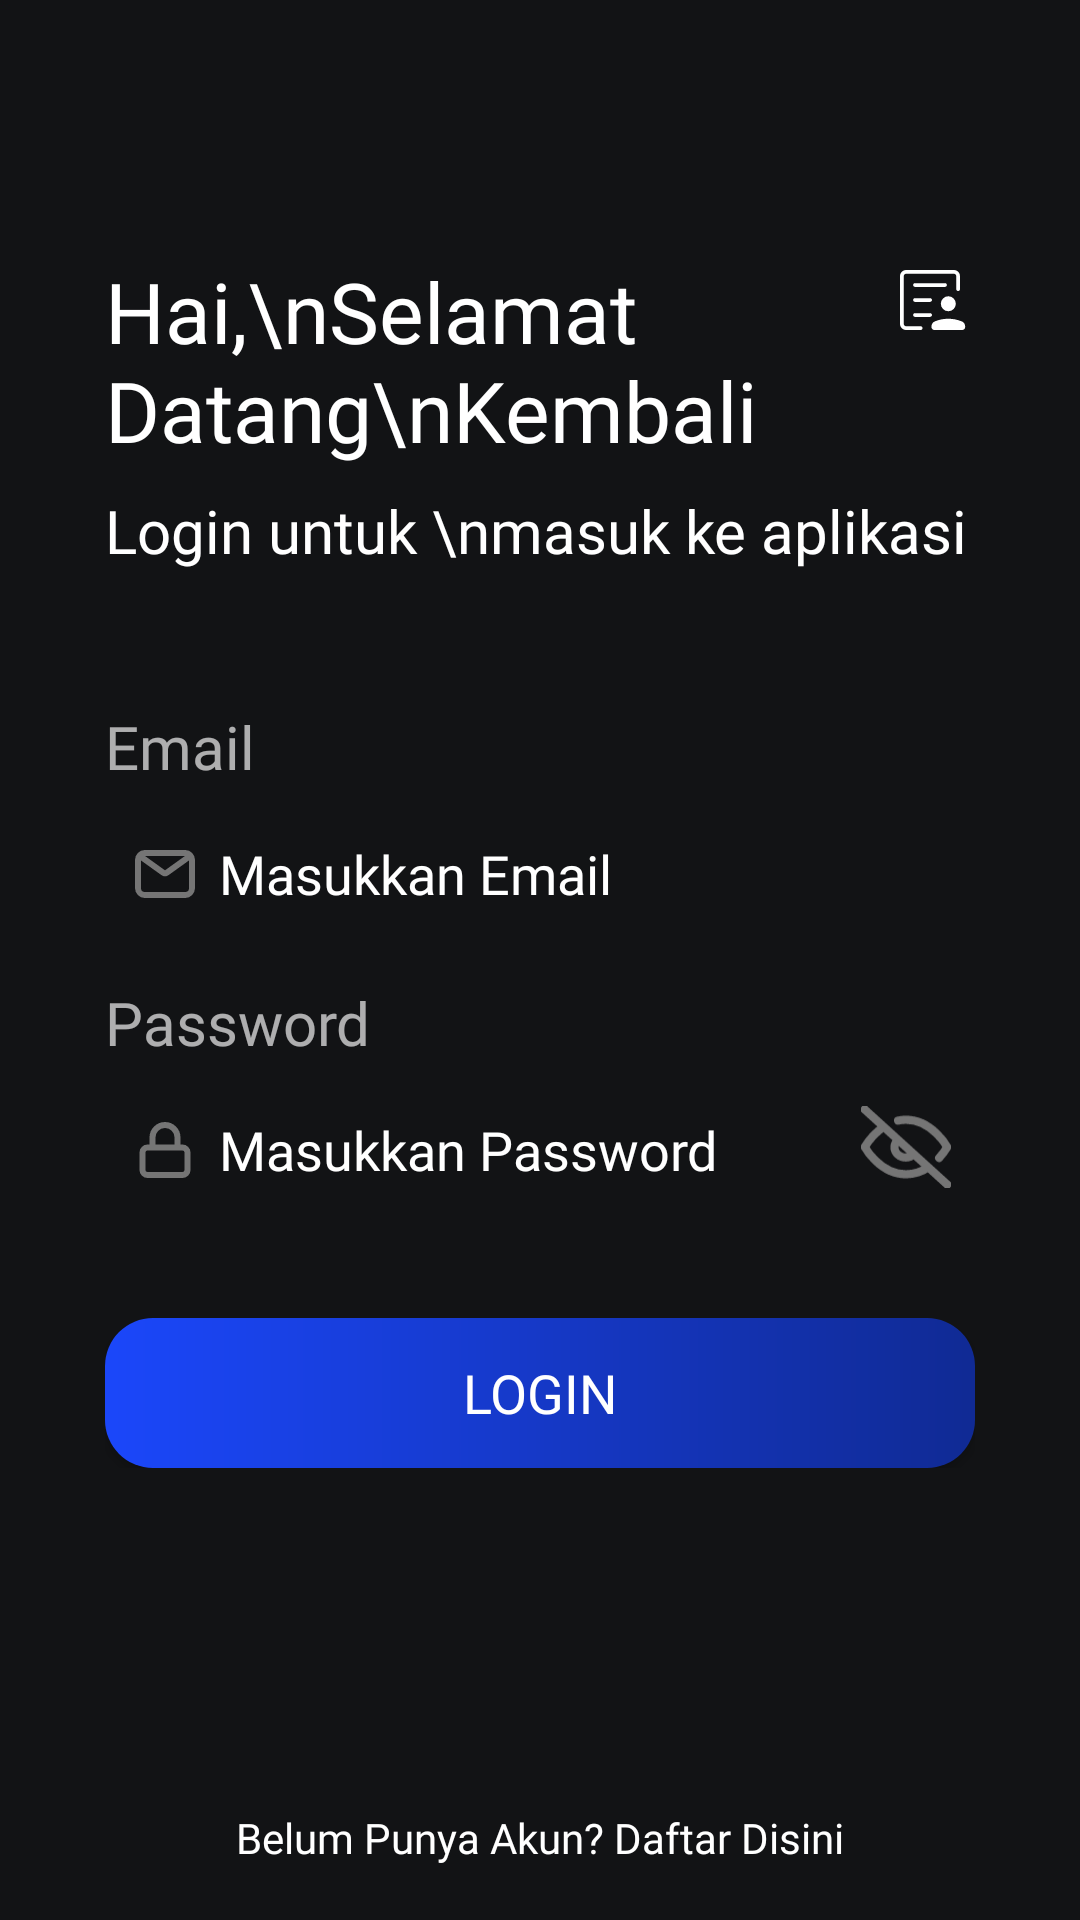

Here is an Android app screen rendered from its layout file. Give the layout XML and the strings, colors and styles it references.
<!-- AndroidManifest.xml: application theme Theme.The_sobat_gapai -->
<!-- res/layout/login_act.xml -->
<?xml version="1.0" encoding="utf-8"?>
<RelativeLayout xmlns:android="http://schemas.android.com/apk/res/android"
    xmlns:app="http://schemas.android.com/apk/res-auto"
    android:layout_width="match_parent"
    android:layout_height="match_parent"
    android:background="@color/toolbar_dark">
    <LinearLayout
        android:layout_width="match_parent"
        android:layout_height="wrap_content"
        android:orientation="vertical"
        android:padding="35dp">
        <LinearLayout
            android:layout_width="match_parent"
            android:layout_height="wrap_content">
            <TextView
                android:layout_marginTop="50dp"
                android:layout_width="wrap_content"
                android:layout_height="wrap_content"
                android:textColor="@color/white"
                android:textSize="28sp"
                android:layout_weight="1"
                android:fontFamily="@font/montserrat_bold"
                android:text="Hai,\nSelamat Datang\nKembali"
            />
            <ImageView
                android:id="@+id/form_ajuan"
                android:layout_marginTop="50dp"
                android:layout_width="30dp"
                android:layout_height="30dp"
                android:src="@drawable/ic_admin"
                app:tint="@color/white" />
            />
        </LinearLayout>
        <TextView
            android:layout_width="wrap_content"
            android:layout_height="wrap_content"
            android:textColor="@color/white"
            android:fontFamily="@font/montserrat_light"
            android:layout_marginTop="8dp"
            android:textSize="20sp"
            android:text="Login untuk \nmasuk ke aplikasi"
        />
        <TextView
            android:layout_width="wrap_content"
            android:layout_height="wrap_content"
            android:textColor="#A8FFFFFF"
            android:text="Email"
            android:textSize="20sp"
            android:layout_marginTop="45dp"
            android:fontFamily="@font/montserrat_bold"
            />
        <RelativeLayout
            android:layout_marginTop="8dp"
            android:layout_width="wrap_content"
            android:layout_height="wrap_content"
            android:background="@drawable/rounded_corner_field">
            <EditText
                android:id="@+id/email"
                android:drawableLeft="@drawable/ic_email"
                android:layout_width="match_parent"
                android:layout_height="42dp"
                android:layout_gravity="center"
                android:paddingLeft="10dp"
                android:hint="Masukkan Email"
                android:drawablePadding="8dp"
                android:inputType="textEmailAddress"
                android:textColor="@color/white"
                android:singleLine="true"
                android:textColorHint="@color/white"
                android:textSize="18dp"
                android:backgroundTint="#262627"
                android:background="@drawable/rounded_rectangle_field"
                android:fontFamily="@font/montserrat_light"
                />
        </RelativeLayout>
        <TextView
            android:layout_width="wrap_content"
            android:layout_height="wrap_content"
            android:textColor="#A8FFFFFF"
            android:text="Password"
            android:textSize="20sp"
            android:layout_marginTop="15dp"
            android:fontFamily="@font/montserrat_bold"
            />
        <RelativeLayout
            android:layout_marginTop="8dp"
            android:layout_width="wrap_content"
            android:layout_height="wrap_content"
            android:background="@drawable/rounded_corner_field">
        <EditText
            android:id="@+id/password"
            android:drawableLeft="@drawable/ic_lock"
            android:layout_width="match_parent"
            android:layout_height="42dp"
            android:layout_gravity="center"
            android:paddingLeft="10dp"
            android:textSize="18sp"
            android:inputType="textPassword"
            android:hint="Masukkan Password"
            android:drawablePadding="8dp"
            android:singleLine="true"
            android:maxLength="20"
            android:textColorHint="@color/white"
            android:textColor="@color/white"
            android:backgroundTint="#262627"
            android:background="@drawable/rounded_rectangle_field"
            android:fontFamily="@font/montserrat_light"
            />
            <ImageView
                android:id="@+id/show_password"
                android:layout_marginTop="5dp"
                android:layout_width="30dp"
                android:layout_height="30dp"
                android:layout_marginRight="8dp"
                android:layout_alignParentRight="true"
                android:src="@drawable/ic_eye_off"/>
        </RelativeLayout>
        <Button
            android:id="@+id/login"
            android:layout_width="match_parent"
            android:layout_height="50dp"
            android:layout_marginTop="35dp"
            android:text="Login"
            android:textSize="18sp"
            android:textColor="@color/white"
            android:fontFamily="@font/montserrat_bold"
            android:background="@drawable/button_gradient"/>
    </LinearLayout>
    <LinearLayout
        android:layout_width="wrap_content"
        android:layout_height="wrap_content"
        android:layout_centerInParent="true"
        android:layout_marginBottom="18dp"
        android:layout_alignParentBottom="true">
        <TextView
            android:layout_width="wrap_content"
            android:layout_height="wrap_content"
            android:text="Belum Punya Akun? "
            android:fontFamily="@font/montserrat_light"
            android:textColor="@color/white"/>
        <TextView
            android:id="@+id/register"
            android:layout_width="wrap_content"
            android:layout_height="wrap_content"
            android:textColor="@color/white"
            android:fontFamily="@font/montserrat_bold"
            android:text="Daftar Disini"/>
    </LinearLayout>
</RelativeLayout>
<!-- resources referenced by this layout -->
<resources>
  <color name="toolbar_dark">#121315</color>
  <color name="white">#FFFFFFFF</color>
  <!-- drawable button_gradient (drawable) -->
  <?xml version="1.0" encoding="utf-8"?>
  <shape xmlns:android="http://schemas.android.com/apk/res/android">
      <gradient
          android:startColor="#1B47FA"
          android:endColor="#102A94"
          android:type="linear" />
      <corners android:radius="16dp" />
  </shape>
  <!-- drawable ic_email (drawable) -->
  <vector xmlns:android="http://schemas.android.com/apk/res/android"
      android:width="20dp"
      android:height="16dp"
      android:viewportWidth="20"
      android:viewportHeight="16">
    <path
        android:pathData="M2.688,2.75L9.36,7.54C9.745,7.817 10.255,7.817 10.64,7.54L17.313,2.75M3.25,15H16.75C17.993,15 19,13.955 19,12.667V3.333C19,2.045 17.993,1 16.75,1H3.25C2.007,1 1,2.045 1,3.333V12.667C1,13.955 2.007,15 3.25,15Z"
        android:strokeLineJoin="round"
        android:strokeWidth="2"
        android:fillColor="#00000000"
        android:strokeColor="#757575"
        android:strokeLineCap="round"/>
  </vector>
  <!-- drawable ic_eye_off (drawable) -->
  <vector xmlns:android="http://schemas.android.com/apk/res/android"
      android:width="22dp"
      android:height="20dp"
      android:viewportWidth="22"
      android:viewportHeight="20">
    <group>
      <clip-path
          android:pathData="M0,0h22v20h-22z"/>
      <path
          android:pathData="M16.445,14.95C14.878,16.036 12.97,16.637 11,16.667C4.583,16.667 0.917,10 0.917,10C2.057,8.068 3.638,6.381 5.555,5.05M9.075,3.533C9.706,3.399 10.352,3.332 11,3.333C17.417,3.333 21.083,10 21.083,10C20.527,10.946 19.863,11.837 19.103,12.658M12.943,11.767C12.692,12.012 12.388,12.209 12.051,12.346C11.713,12.483 11.349,12.556 10.98,12.562C10.611,12.568 10.244,12.506 9.901,12.38C9.559,12.255 9.248,12.068 8.987,11.83C8.726,11.593 8.52,11.31 8.382,10.999C8.243,10.687 8.175,10.354 8.182,10.018C8.188,9.683 8.269,9.352 8.419,9.045C8.57,8.738 8.786,8.462 9.057,8.233M0.917,0.833L21.083,19.167"
          android:strokeLineJoin="round"
          android:strokeWidth="2"
          android:fillColor="#00000000"
          android:strokeColor="#757575"
          android:strokeLineCap="round"/>
    </group>
  </vector>
  <!-- drawable ic_lock (drawable) -->
  <vector xmlns:android="http://schemas.android.com/apk/res/android"
      android:width="20dp"
      android:height="20dp"
      android:viewportWidth="20"
      android:viewportHeight="20">
    <path
        android:pathData="M5.833,9.167V5.833C5.833,4.728 6.272,3.668 7.054,2.887C7.835,2.106 8.895,1.667 10,1.667C11.105,1.667 12.165,2.106 12.946,2.887C13.728,3.668 14.167,4.728 14.167,5.833V9.167M4.167,9.167H15.833C16.754,9.167 17.5,9.913 17.5,10.833V16.667C17.5,17.587 16.754,18.333 15.833,18.333H4.167C3.246,18.333 2.5,17.587 2.5,16.667V10.833C2.5,9.913 3.246,9.167 4.167,9.167Z"
        android:strokeLineJoin="round"
        android:strokeWidth="2"
        android:fillColor="#00000000"
        android:strokeColor="#757575"
        android:strokeLineCap="round"/>
  </vector>
  <style name="Theme.The_sobat_gapai" parent="Base.Theme.The_sobat_gapai" />
  <style name="Base.Theme.The_sobat_gapai" parent="Theme.AppCompat.DayNight.NoActionBar">
          
          
      </style>
</resources>
